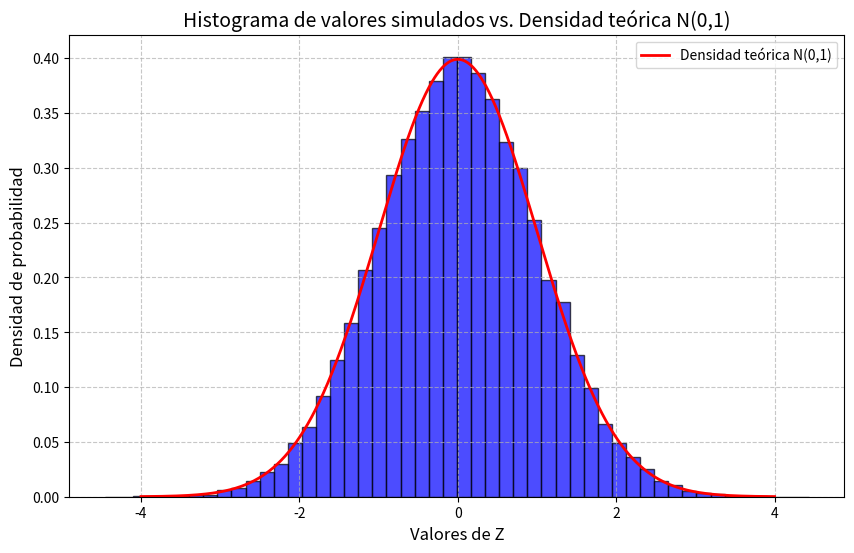

Recreate this plot in Python.
import numpy as np
import matplotlib.pyplot as plt
from scipy.stats import norm

"""
PROGRAMA DE SIMULACIÓN ESTADÍSTICA
==================================
Este programa implementa el método Box-Muller para generar números aleatorios 
con distribución normal estándar N(0,1). El objetivo principal es:
1. Demostrar cómo transformar números aleatorios uniformes en normales
2. Visualizar la distribución de los valores generados comparándolos con la distribución teórica
3. Calcular probabilidades empíricas y compararlas con los valores teóricos

[redacted]
Fecha: Abril 2025
Asignatura: Estadística - Ingeniería
"""
# Configuración
np.random.seed(42)  # Establece una semilla para el generador de números aleatorios para que cada vez que ejecutemos el código obtengamos exactamente los mismos resultados
n_simulaciones = 50000 # Haremos 50000 simulaciones

# Método Box-Muller
def box_muller(n):
    """
    Implementación del método Box-Muller para generar variables aleatorias con distribución normal estándar.
    
    El método Box-Muller es una técnica para generar pares de variables aleatorias independientes
    con distribución normal estándar, a partir de variables uniformes entre 0 y 1.
    
    Este algoritmo:
    1. Genera dos secuencias de números aleatorios uniformes (U1, U2)
    2. Los transforma mediante fórmulas trigonométricas específicas
    3. Produce dos secuencias de números con distribución normal estándar (Z0, Z1)
    
    Args:
        n (int): Número de valores normales a generar (debe ser par)
        
    Returns:
        numpy.ndarray: Array de n elementos con distribución normal estándar N(0,1)
    """
    # Como tenemos que simular 50000 valores, tenemos 25000 pares
    # Generamos 25000 pares aleatorios entre 0 y 1
    u1 = np.random.uniform(0, 1, n//2)
    u2 = np.random.uniform(0, 1, n//2)
    
    """
    Usamos la fórmula básica del método Box-Muller para transformar u1 y u2 en z0 y z1.
    La transformación se basa en las siguientes ecuaciones:
    
    Z0 = sqrt(-2*ln(U1)) * cos(2π*U2)
    Z1 = sqrt(-2*ln(U1)) * sin(2π*U2)
    
    Siendo Z0 y Z1 variables aleatorias independientes con distribución 
    normal estándar (media 0 y desviación típica 1)
    """
    z0 = np.sqrt(-2 * np.log(u1)) * np.cos(2 * np.pi * u2)
    z1 = np.sqrt(-2 * np.log(u1)) * np.sin(2 * np.pi * u2)
    
    # Unimos los dos arrays para obtener n valores normales
    return np.concatenate([z0, z1])

# Generar las simulaciones
# Aplicamos la función box_muller para obtener n_simulaciones valores normales
z_simuladas = box_muller(n_simulaciones)

# Los valores generados deberían seguir aproximadamente una distribución normal estándar N(0,1)
# con media 0 y desviación típica 1
# VISUALIZACIÓN DE RESULTADOS
# ============================

# Crear histograma para visualizar la distribución de los valores simulados
# Definimos una figura de 10 X 6 pulgadas para mejor visualización
plt.figure(figsize=(10, 6))
"""
Configuración del histograma:
    bins=50: Dividimos el rango de datos en 50 intervalos para una visualización detallada
    density=True: Normalizamos el histograma para que el área total sea 1, permitiendo
                 la comparación directa con la función de densidad teórica
    alpha=0.7: Hacemos las barras semi-transparentes para poder ver la curva teórica
    color='blue' & edgecolor='black': Establecemos el color de las barras en azul y 
                                     el borde en negro para mejor contraste visual
"""
plt.hist(z_simuladas, bins=50, density=True, alpha=0.7, color='blue', edgecolor='black')

# Creamos 1000 puntos equiespaciados entre -4 y 4 para graficar la curva de densidad teórica
x = np.linspace(-4, 4, 1000)

# Establecemos la fórmula de la función de densidad de probabilidad (PDF) de la N(0,1)
# La fórmula es: f(x) = (1/√(2π)) * e^(-x²/2)
plt.plot(x, 1/np.sqrt(2*np.pi) * np.exp(-x**2/2), 'r-', linewidth=2, 
         label='Densidad teórica N(0,1)')
plt.title('Histograma de valores simulados vs. Densidad teórica N(0,1)', fontsize=14)
plt.xlabel('Valores de Z', fontsize=12)
plt.ylabel('Densidad de probabilidad', fontsize=12)
plt.grid(True, linestyle='--', alpha=0.7)  # Agregamos una cuadrícula punteada para facilitar la lectura
plt.legend()  # Mostramos la leyenda para identificar la curva teórica
# plt.savefig('distribucion_normal_simulada.png', dpi=300)  # Opcional: guardar la imagen
# plt.show()  # Descomentar para mostrar el gráfico durante la ejecución

# CÁLCULO DE PROBABILIDADES
# =========================

# Calcular la probabilidad P(Z > 1.645) usando nuestras simulaciones
"""
Cálculo de probabilidad empírica:
1. Obtenemos la probabilidad para P(Z > 1.645) de nuestras simulaciones
2. La expresión 'z_simuladas > 1.645' crea un array de valores booleanos (True/False)
   donde True significa que el valor es mayor que 1.645
3. np.mean() convierte este array a valores numéricos (True=1, False=0) y calcula el promedio
4. Este promedio representa la proporción de valores que cumplen la condición,
   es decir, la probabilidad empírica P(Z > 1.645)

Nota: El valor 1.645 es importante en estadística ya que P(Z > 1.645) ≈ 0.05,
      y es comúnmente usado en pruebas de hipótesis con nivel de significancia del 5%.
"""
prob = np.mean(z_simuladas > 1.645) 
prob1 = norm.cdf(1.645)  # Obtenemos la probabilidad acumulada P(Z ≤ 1.645) usando scipy.stats
prob_teorica = 1 - prob1  # Valor teórico para P(Z > 1.645) = 1 - P(Z ≤ 1.645)

# Mostramos los resultados con formato de 5 decimales para comparar precisión
print(f"Probabilidad acumulada teórica P(Z ≤ 1.645): {prob1:.5f}")
print(f"Probabilidad simulada P(Z > 1.645): {prob:.5f}")
print(f"Probabilidad teórica P(Z > 1.645): {prob_teorica:.5f}")

# Calculamos y mostramos el error absoluto entre el valor teórico y el simulado
error_absoluto = abs(prob - prob_teorica)
print(f"Error absoluto entre probabilidad teórica y simulada: {error_absoluto:.7f}")

# Evaluación de la calidad de la simulación
if error_absoluto < 0.001:
    print("La simulación aproxima muy bien la probabilidad teórica.")
else:
    print("La simulación puede requerir más iteraciones para una mejor aproximación.")
